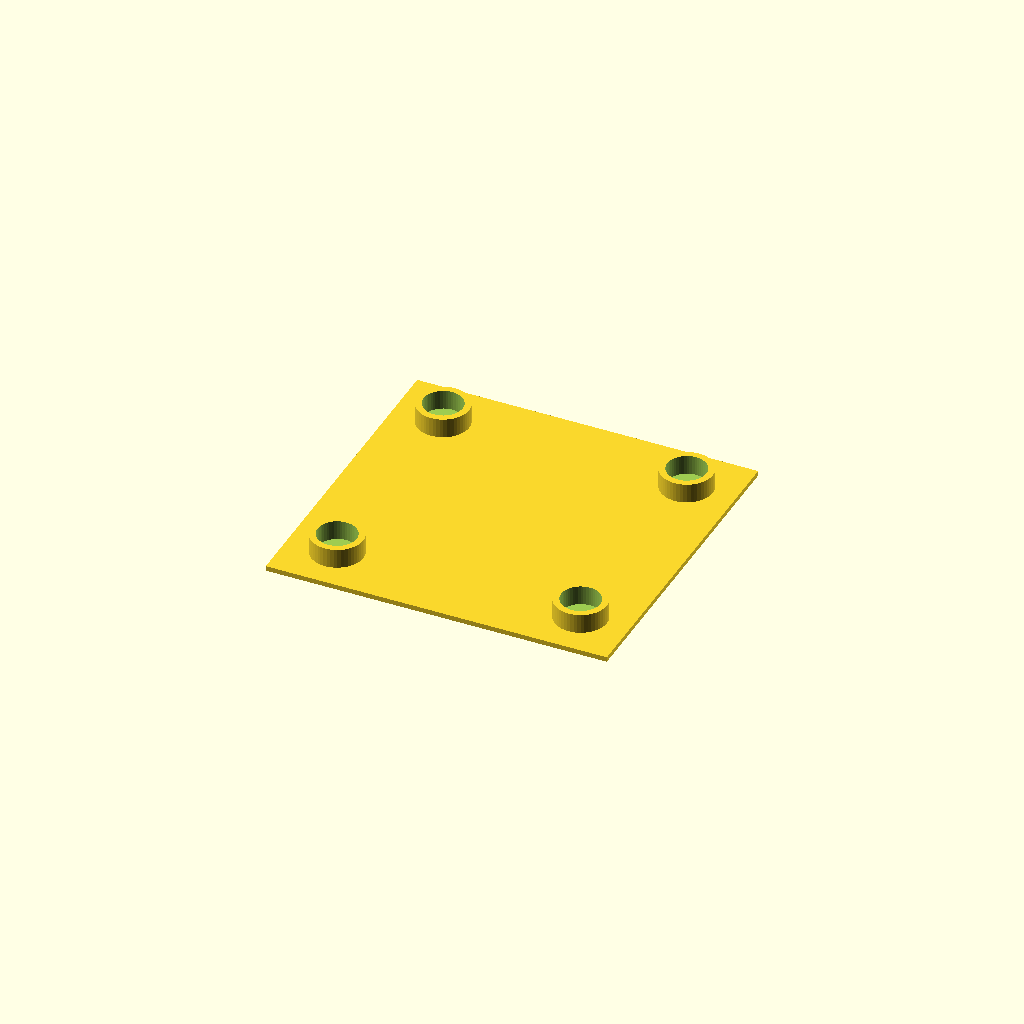
Cell 1 — every parameter at its default value.
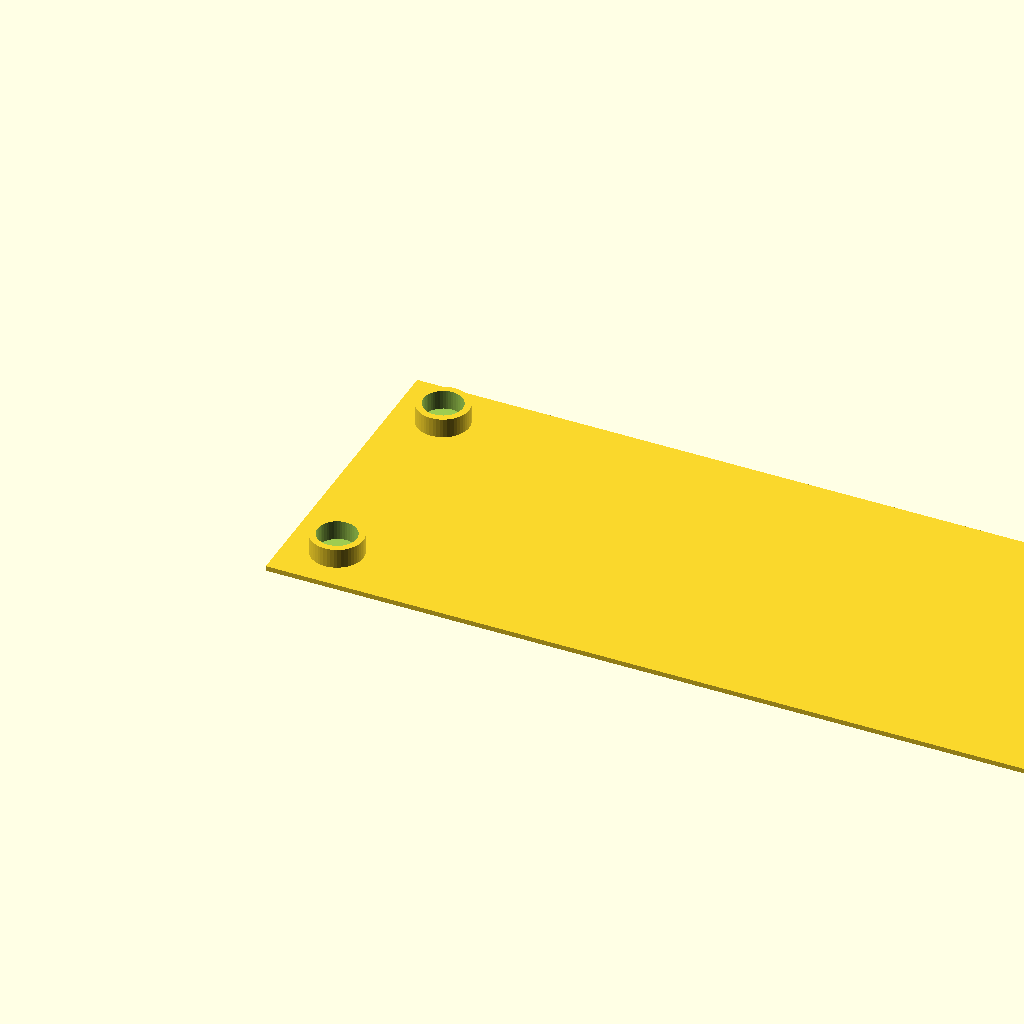
Cell 2 — width set to 1000, the other parameters unchanged.
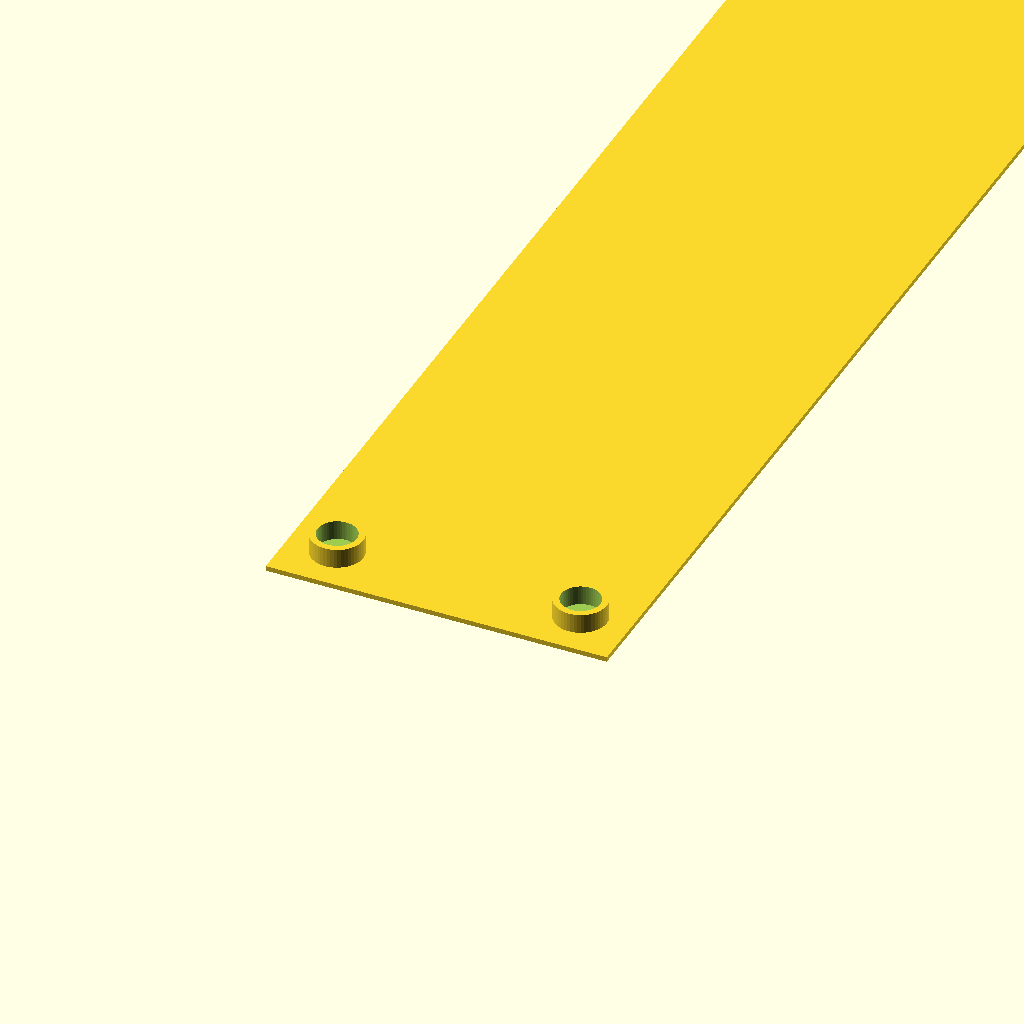
Cell 3: the same model with length = 1000.
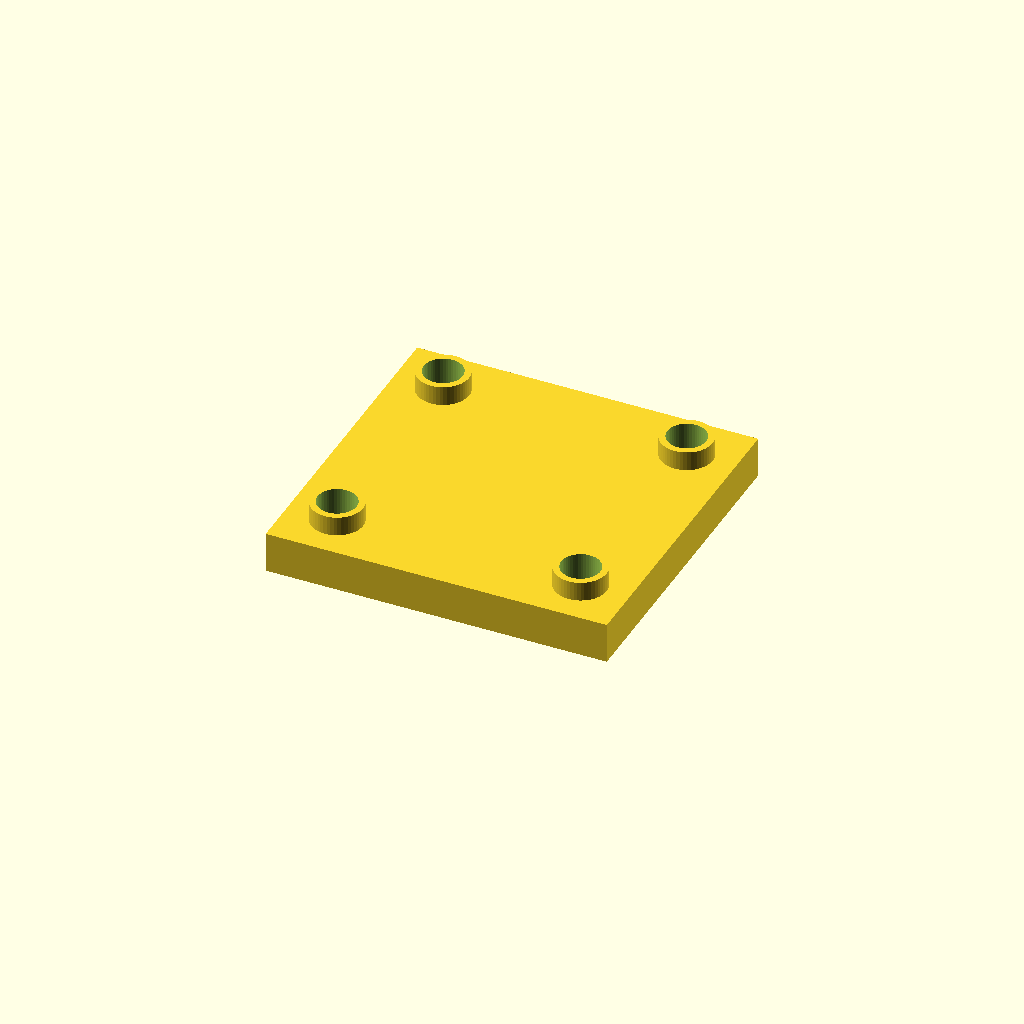
Cell 4 — base_thickness set to 25, the other parameters unchanged.
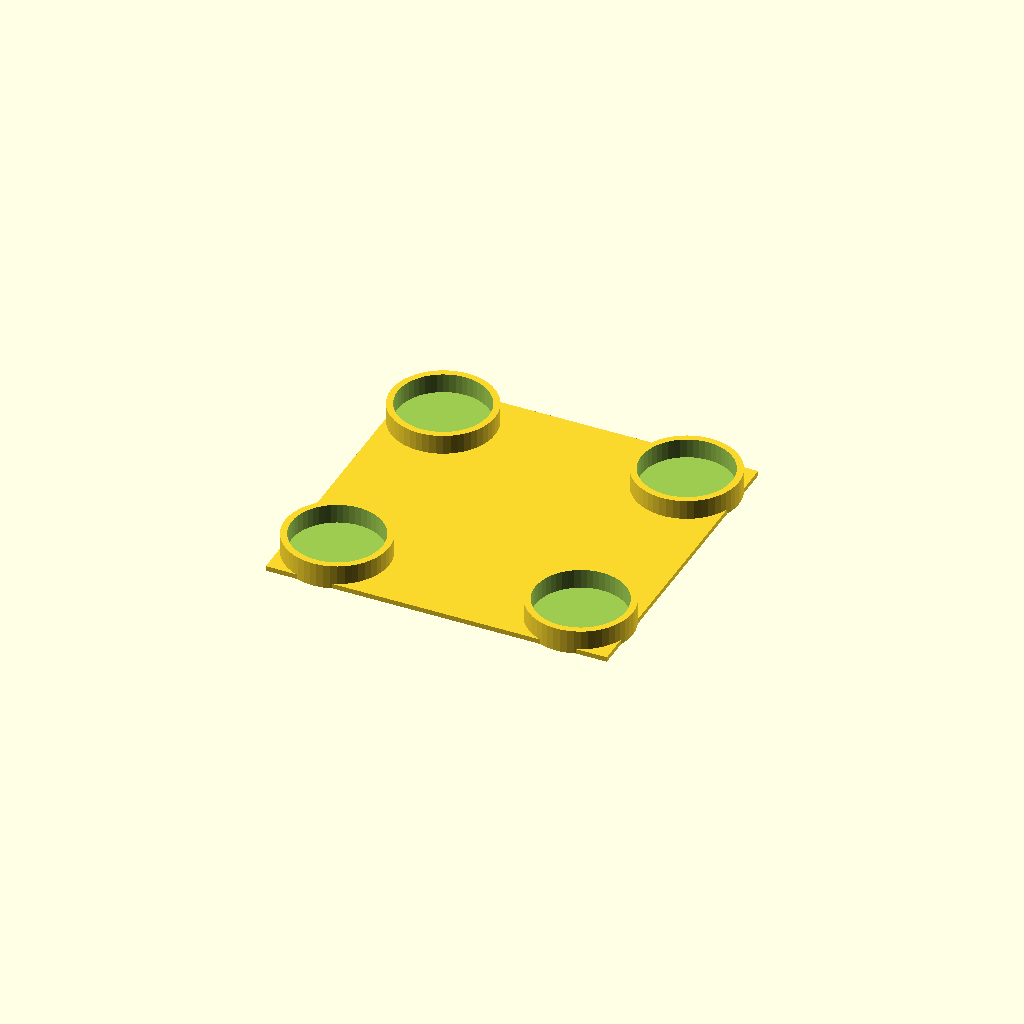
Cell 5 — support_radius set to 32, the other parameters unchanged.
All cells are drawn from one camera (rotation 55°, 0°, 25°, orthographic, colour scheme Cornfield), so only the parameter changes between them.
The OpenSCAD source (inputs/thingiverse/thing-3758184/files/SpeakerStand.scad):
$fn=50;

width=210;  // [50:1:1000]
length=200; // [50:1:1000]
base_thickness=3;// [3:1:25]
support_radius=16;

difference() {

    // adds
    union() {
        translate([0,0,0]) cube([width,length,base_thickness]);
        translate([30,30,0]) cylinder(h=12+base_thickness,r=support_radius);
        translate([width-30,30,0]) cylinder(h=12+base_thickness,r=support_radius);
        translate([30,length-30,0]) cylinder(h=12+base_thickness,r=support_radius);
        translate([width-30,length-30,0]) cylinder(h=12+base_thickness,r=support_radius);
    }

    // subtracts
    union() {
        translate([30,30,3]) cylinder(h=12+base_thickness,r=support_radius-4);
        translate([width-30,30,3]) cylinder(h=12+base_thickness,r=support_radius-4);
        translate([30,length-30,3]) cylinder(h=12+base_thickness,r=support_radius-4);
        translate([width-30,length-30,3]) cylinder(h=12+base_thickness,r=support_radius-4);        
    }


}
Parameter table extracted from the source (name, type, default, range or options):
width: number, default 210, range 50 to 1000, step 1
length: number, default 200, range 50 to 1000, step 1
base_thickness: number, default 3, range 3 to 25, step 1
support_radius: number, default 16
